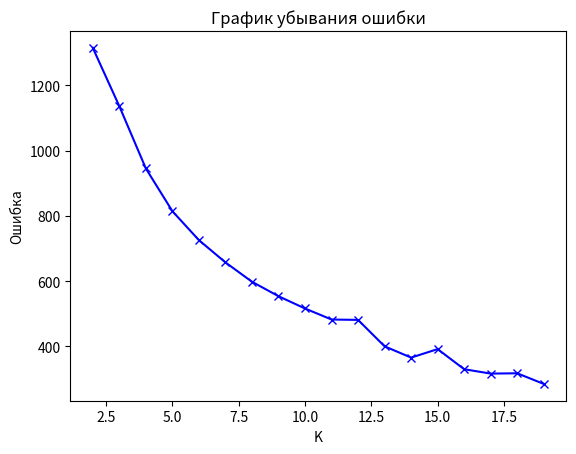

Here is the Python script that generated this plot:
import numpy as np
import matplotlib.pyplot as plt


class KMeansClustering:
    def __init__(self, k):
        self.k = k
        self.centroids = None
        self.inertia = 0
        self.cluster_points_distances = {}
    
    @staticmethod
    def euclidean_distance(data_point, centroids):
        return np.sqrt(np.sum((centroids - data_point)**2, axis=1))

    def fit(self, X, max_iterations=200):
        self.centroids = np.random.uniform(np.amin(X, axis=0), np.amax(X, axis=0),
                                           size=(self.k, X.shape[1]))
        

        for _ in range(max_iterations):
            y = []

            self.cluster_points_distances = {}
            for data_point in X:
                distances = KMeansClustering.euclidean_distance(data_point, self.centroids)
                cluster_num = np.argmin(distances)

                if not cluster_num in self.cluster_points_distances:
                    self.cluster_points_distances[cluster_num] = []
                else:
                    self.cluster_points_distances[cluster_num].append(distances[cluster_num])

                y.append(cluster_num)
            
            y = np.array(y)
            
            cluster_indices = []
            for i in range(self.k):
                cluster_indices.append(np.argwhere(y == i))
            
            cluster_centers = []

            for i, indices in enumerate(cluster_indices):
                if len(indices) == 0:
                    cluster_centers.append(self.centroids[i])
                else:
                    cluster_centers.append(np.mean(X[indices], axis=0)[0])
            if np.max(self.centroids - np.array(cluster_centers)) < 0.0001:
                break
            else:
                self.centroids = np.array(cluster_centers)
        
        for key in self.cluster_points_distances:
            self.inertia += sum(map(lambda x: x**2, self.cluster_points_distances[key]))

        return y

random_points = np.random.randint(5, 10, (200, 4))

K = range(2,20)
inertias = []

for k in K:
    kmeans = KMeansClustering(k)
    labels = kmeans.fit(random_points)
    inertias.append(kmeans.inertia)

    print(f'{k} кластеров')
    print('Центры кластеров:')
    print(kmeans.centroids)
    print('Расстояние от центра кластера до своих точек:')
    print(kmeans.cluster_points_distances)
    print('----------')

    # plt.scatter(random_points[:, 0], random_points[:, 1], c=labels)
    # plt.scatter(kmeans.centroids[:, 0], kmeans.centroids[:, 1], c=range(len(kmeans.centroids)),
    #             marker="*", s=200)
    # plt.show()

plt.plot(K, inertias, 'bx-')
plt.xlabel('K')
plt.ylabel('Ошибка')
plt.title('График убывания ошибки')
plt.show()